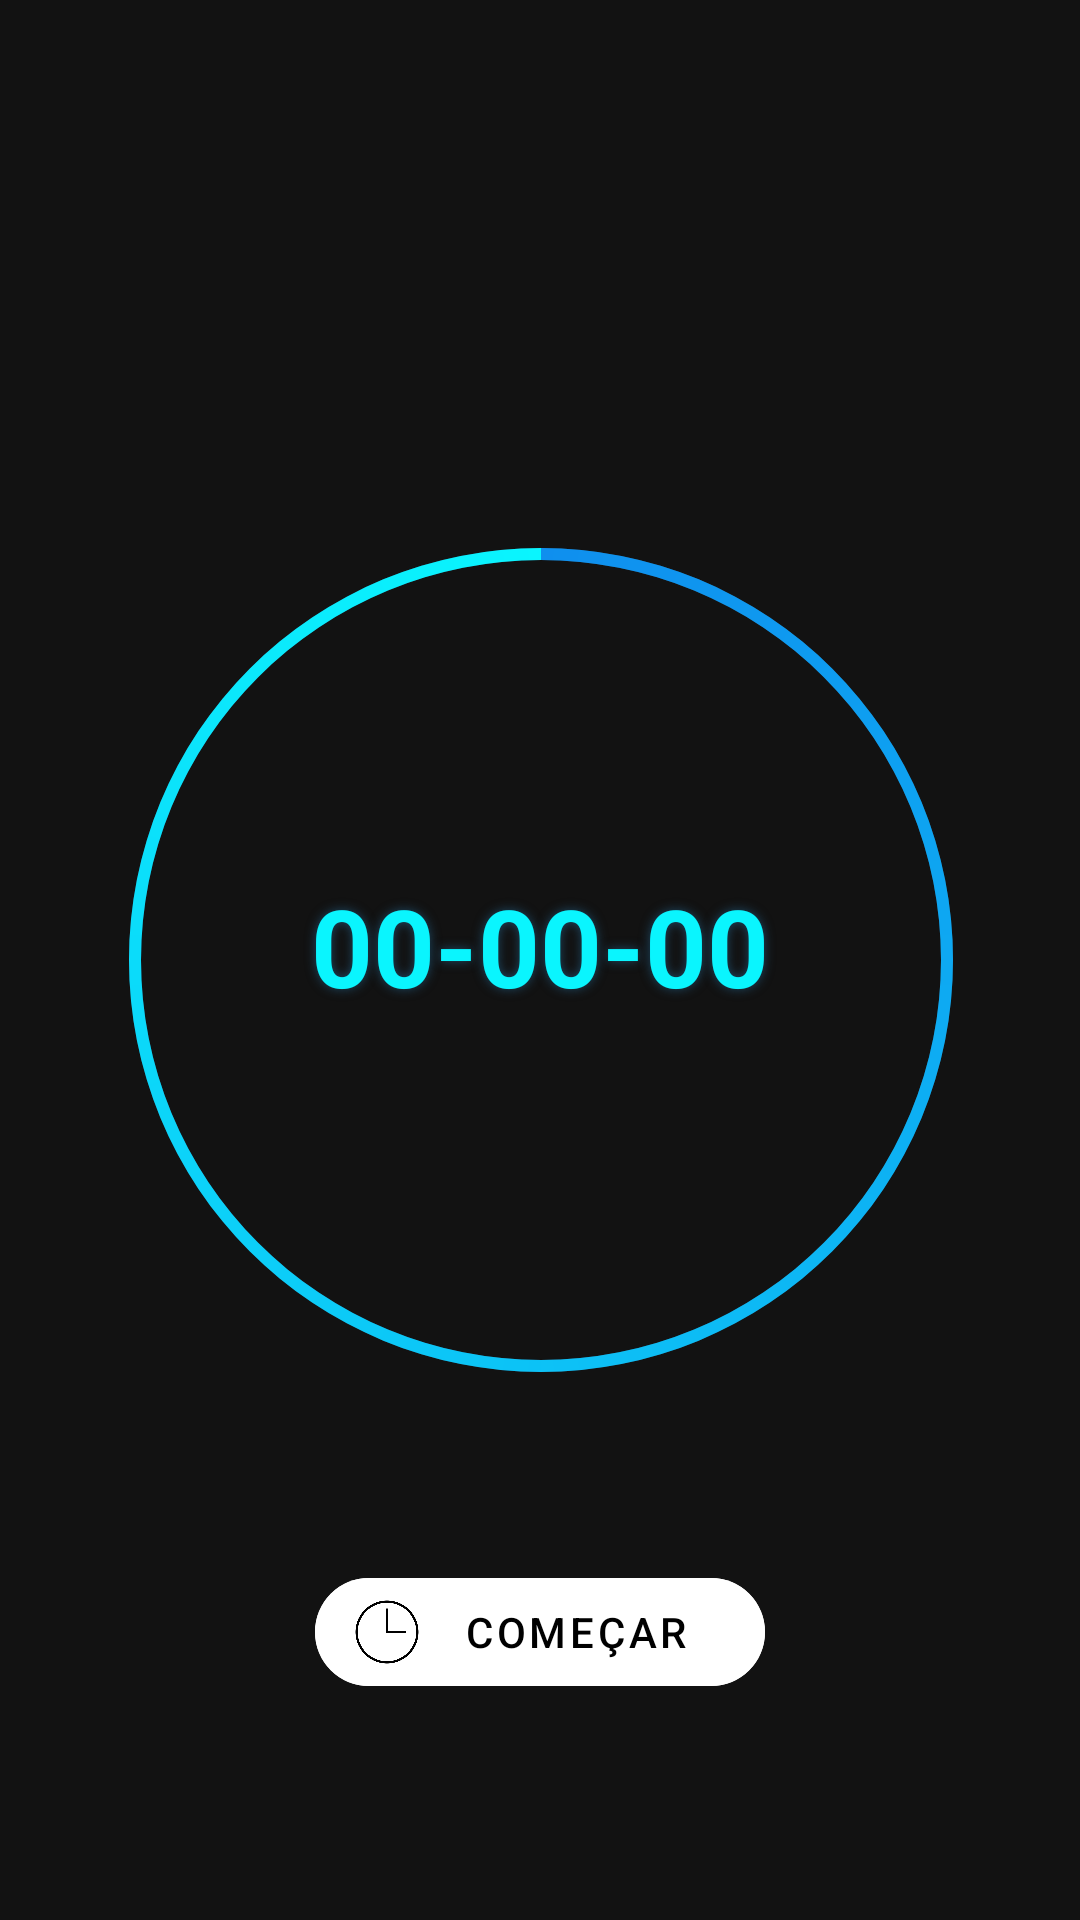

Here is an Android app screen rendered from its layout file. Give the layout XML and the strings, colors and styles it references.
<!-- AndroidManifest.xml: application theme Theme.TimeMaster -->
<!-- res/layout/fragment_home.xml -->
<?xml version="1.0" encoding="utf-8"?>
<androidx.constraintlayout.widget.ConstraintLayout xmlns:android="http://schemas.android.com/apk/res/android"
    xmlns:app="http://schemas.android.com/apk/res-auto"
    xmlns:tools="http://schemas.android.com/tools"
    android:layout_width="match_parent"
    android:layout_height="match_parent"
    android:backgroundTint="@color/black"
    android:padding="@dimen/_16dp"
    tools:context=".ui.home.HomeFragment">


<androidx.appcompat.widget.LinearLayoutCompat
    android:layout_width="wrap_content"
    app:layout_constraintBottom_toBottomOf="parent"
    app:layout_constraintEnd_toEndOf="parent"
    app:layout_constraintStart_toStartOf="parent"
    app:layout_constraintTop_toTopOf="parent"
    android:layout_marginBottom="@dimen/_10dp"
    android:layout_height="wrap_content"
    android:orientation="vertical">


    <com.google.android.material.imageview.ShapeableImageView
        android:layout_width="@dimen/_36dp"
        android:layout_height="@dimen/_36dp"
        android:src="@drawable/ic_circle_2"
        android:tint="@color/accent_color"
        android:visibility="gone"
        android:layout_gravity="center_horizontal"
        app:layout_constraintEnd_toEndOf="@+id/progress"
        app:layout_constraintTop_toTopOf="@+id/progress"
        app:shapeAppearanceOverlay="@style/ShapeAppearanceOverlay.App.CornerSize50Percent" />

    <EditText
        android:imeOptions="actionGo"
        android:inputType="number"
        android:background="@null"
        android:id="@+id/glowingText"
        android:layout_width="wrap_content"
        android:layout_height="wrap_content"
        android:padding="@dimen/_5dp"
        android:focusable="true"
        android:shadowColor="@color/teal_200"
        android:shadowDx="0.0"
        android:shadowDy="0.0"
        android:shadowRadius="8"
        android:text="@string/empty_timer_00_00_00"
        android:textStyle="bold"
        android:textColor="@color/accent_color"
        android:textSize="@dimen/_36dp" />
</androidx.appcompat.widget.LinearLayoutCompat>


    <androidx.core.widget.ContentLoadingProgressBar
        android:id="@+id/progress"
        style="@style/Widget.AppCompat.ProgressBar"
        android:layout_width="@dimen/_400dp"
        android:layout_height="@dimen/_400dp"
        android:layout_centerHorizontal="true"
        android:indeterminateOnly="false"
        android:progressDrawable="@drawable/circle"
        android:progress="100"
        app:layout_constraintBottom_toBottomOf="parent"
        app:layout_constraintEnd_toEndOf="parent"
        app:layout_constraintStart_toStartOf="parent"
        app:layout_constraintTop_toTopOf="parent" />


    <com.google.android.material.button.MaterialButton
        android:id="@+id/btnGoogleSign"
        style="@style/Widget.MaterialComponents.Button.OutlinedButton.Icon"
        android:layout_width="150dp"
        android:layout_height="wrap_content"
        android:layout_gravity="center"
        app:cornerRadius="@dimen/_100dp"
        android:backgroundTint="@android:color/white"
        android:gravity="center"
        android:text="@string/start"
        app:icon="@drawable/ic_circle_2"
        app:iconSize="24dp"
        android:textColor="@color/black"
        app:iconTint="@color/black"
        app:layout_constraintEnd_toEndOf="parent"
        app:layout_constraintStart_toStartOf="parent"
        app:layout_constraintTop_toBottomOf="@+id/progress" />

</androidx.constraintlayout.widget.ConstraintLayout>
<!-- resources referenced by this layout -->
<resources>
  <color name="accent_color">#FF0AF5FE</color>
  <color name="black">#FF000000</color>
  <color name="teal_200">#FF1E4964</color>
  <dimen name="_100dp">100dp</dimen>
  <dimen name="_10dp">10dp</dimen>
  <dimen name="_16dp">16dp</dimen>
  <dimen name="_36dp">36dp</dimen>
  <dimen name="_400dp">400dp</dimen>
  <dimen name="_5dp">5dp</dimen>
  <!-- drawable circle (drawable) -->
  <?xml version="1.0" encoding="utf-8"?>
  <layer-list xmlns:android="http://schemas.android.com/apk/res/android">
  <item>
      <shape
          android:shape="ring"
          android:thicknessRatio="100"
          android:useLevel="false">
          <solid android:color="@color/teal_200"/>
      </shape>
  </item>
      <item>
          <rotate
              android:fromDegrees="270"
              android:toDegrees="270">
          <shape
              android:shape="ring"
              android:thicknessRatio="100"
              android:useLevel="true">
              <gradient android:startColor="@color/purple_700"
                  android:endColor="@color/accent_color"
  
                  android:type="sweep"
                  />
          </shape>
          </rotate>
      </item>
  </layer-list>
  <!-- drawable ic_circle_2: png bitmap (drawable, 20386 bytes) -->
  <string name="empty_timer_00_00_00">00-00-00</string>
  <string name="start">Começar</string>
  <style name="ShapeAppearanceOverlay.App.CornerSize50Percent" parent="">
          <item name="cornerSize">50%</item>
      </style>
  <style name="Theme.TimeMaster" parent="Theme.MaterialComponents.NoActionBar">
          
          <item name="colorPrimary">@color/purple_500</item>
          <item name="colorPrimaryVariant">@color/gray_FF302E2E</item>
          <item name="colorOnPrimary">@color/white</item>
          
          <item name="colorSecondary">@color/teal_200</item>
          <item name="colorSecondaryVariant">@color/teal_700</item>
          <item name="colorOnSecondary">@color/black</item>
          
          <item name="android:statusBarColor">?attr/colorPrimaryVariant</item>
          
  
          <item name="colorAccent">@color/accent_color</item>
      </style>
  <color name="purple_700">#FF0F8FEE</color>
  <color name="purple_500">#07DDFF</color>
  <color name="gray_FF302E2E">#FF302E2E</color>
  <color name="white">#FFFFFFFF</color>
  <color name="teal_700">#FF303030</color>
</resources>
